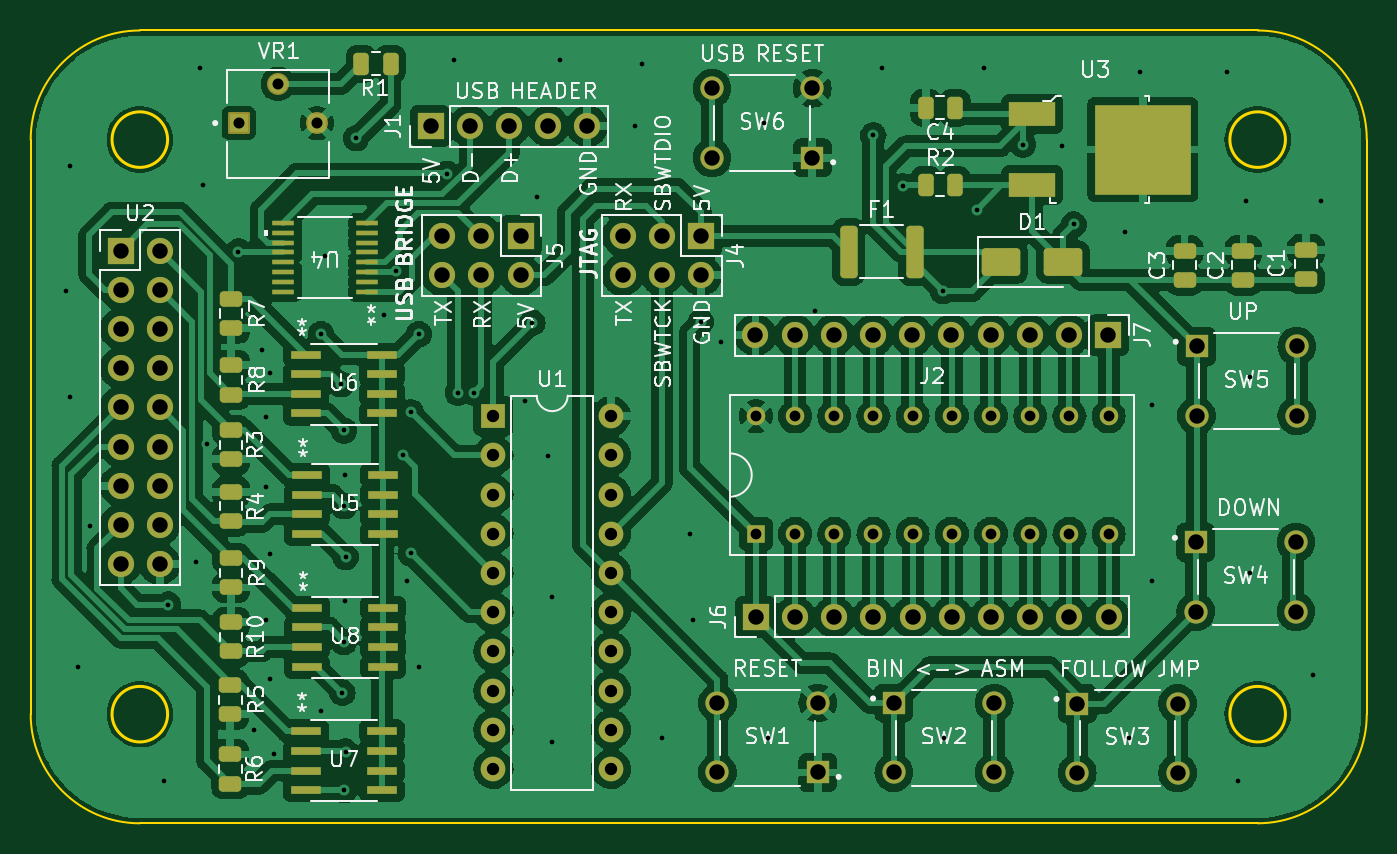
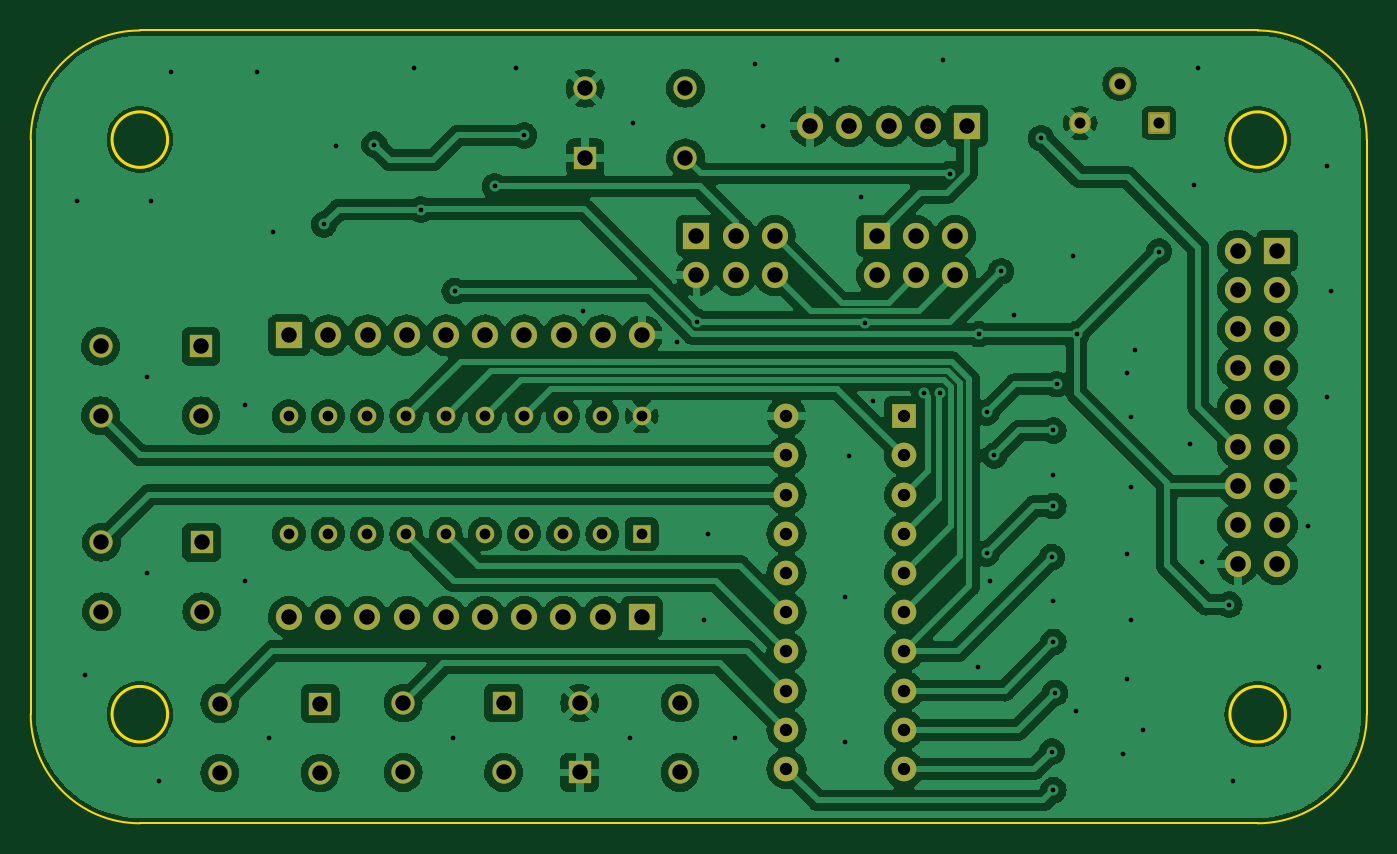
Circuit board: 11 layer files. Board 86.6 x 51.4 mm.
- bottom_copper: msp-debugger-B_Cu.gbl (302031 bytes)
- bottom_mask: msp-debugger-B_Mask.gbs (4629 bytes)
- paste: msp-debugger-B_Paste.gbp (495 bytes)
- bottom_silk: msp-debugger-B_Silkscreen.gbo (4632 bytes)
- outline: msp-debugger-Edge_Cuts.gm1 (1455 bytes)
- top_copper: msp-debugger-F_Cu.gtl (389675 bytes)
- top_mask: msp-debugger-F_Mask.gts (7585 bytes)
- paste: msp-debugger-F_Paste.gtp (3996 bytes)
- top_silk: msp-debugger-F_Silkscreen.gto (102707 bytes)
- drill: msp-debugger-NPTH.drl (276 bytes)
- drill: msp-debugger-PTH.drl (4083 bytes)

=== bottom_copper: msp-debugger-B_Cu.gbl (302031 bytes, source omitted) ===
=== bottom_mask: msp-debugger-B_Mask.gbs ===
G04 #@! TF.GenerationSoftware,KiCad,Pcbnew,(7.0.0)*
G04 #@! TF.CreationDate,2024-06-27T16:39:17-07:00*
G04 #@! TF.ProjectId,msp-debugger,6d73702d-6465-4627-9567-6765722e6b69,rev?*
G04 #@! TF.SameCoordinates,Original*
G04 #@! TF.FileFunction,Soldermask,Bot*
G04 #@! TF.FilePolarity,Negative*
%FSLAX46Y46*%
G04 Gerber Fmt 4.6, Leading zero omitted, Abs format (unit mm)*
G04 Created by KiCad (PCBNEW (7.0.0)) date 2024-06-27 16:39:17*
%MOMM*%
%LPD*%
G01*
G04 APERTURE LIST*
G04 Aperture macros list*
%AMRoundRect*
0 Rectangle with rounded corners*
0 $1 Rounding radius*
0 $2 $3 $4 $5 $6 $7 $8 $9 X,Y pos of 4 corners*
0 Add a 4 corners polygon primitive as box body*
4,1,4,$2,$3,$4,$5,$6,$7,$8,$9,$2,$3,0*
0 Add four circle primitives for the rounded corners*
1,1,$1+$1,$2,$3*
1,1,$1+$1,$4,$5*
1,1,$1+$1,$6,$7*
1,1,$1+$1,$8,$9*
0 Add four rect primitives between the rounded corners*
20,1,$1+$1,$2,$3,$4,$5,0*
20,1,$1+$1,$4,$5,$6,$7,0*
20,1,$1+$1,$6,$7,$8,$9,0*
20,1,$1+$1,$8,$9,$2,$3,0*%
G04 Aperture macros list end*
%ADD10R,1.700000X1.700000*%
%ADD11O,1.700000X1.700000*%
%ADD12R,1.508000X1.508000*%
%ADD13C,1.508000*%
%ADD14R,1.200000X1.200000*%
%ADD15C,1.200000*%
%ADD16RoundRect,0.102000X-0.611000X-0.611000X0.611000X-0.611000X0.611000X0.611000X-0.611000X0.611000X0*%
%ADD17C,1.426000*%
%ADD18R,1.600000X1.600000*%
%ADD19O,1.600000X1.600000*%
G04 APERTURE END LIST*
D10*
X148825999Y-82785999D03*
D11*
X148825999Y-85325999D03*
X146285999Y-82785999D03*
X146285999Y-85325999D03*
X143745999Y-82785999D03*
X143745999Y-85325999D03*
D12*
X161323999Y-113047999D03*
D13*
X161324000Y-117548000D03*
X167824000Y-113048000D03*
X167824000Y-117548000D03*
D10*
X131299999Y-75673999D03*
D11*
X133839999Y-75673999D03*
X136379999Y-75673999D03*
X138919999Y-75673999D03*
X141459999Y-75673999D03*
D14*
X152381999Y-102089999D03*
D15*
X154922000Y-102090000D03*
X157462000Y-102090000D03*
X160002000Y-102090000D03*
X162542000Y-102090000D03*
X165082000Y-102090000D03*
X167622000Y-102090000D03*
X170162000Y-102090000D03*
X172702000Y-102090000D03*
X175242000Y-102090000D03*
X175242000Y-94470000D03*
X172702000Y-94470000D03*
X170162000Y-94470000D03*
X167622000Y-94470000D03*
X165082000Y-94470000D03*
X162542000Y-94470000D03*
X160002000Y-94470000D03*
X157462000Y-94470000D03*
X154922000Y-94470000D03*
X152382000Y-94470000D03*
D10*
X175214999Y-89223999D03*
D11*
X172674999Y-89223999D03*
X170134999Y-89223999D03*
X167594999Y-89223999D03*
X165054999Y-89223999D03*
X162514999Y-89223999D03*
X159974999Y-89223999D03*
X157434999Y-89223999D03*
X154894999Y-89223999D03*
X152354999Y-89223999D03*
D16*
X118872000Y-75474000D03*
D17*
X121412000Y-72934000D03*
X123952000Y-75474000D03*
D10*
X152369999Y-107473999D03*
D11*
X154909999Y-107473999D03*
X157449999Y-107473999D03*
X159989999Y-107473999D03*
X162529999Y-107473999D03*
X165069999Y-107473999D03*
X167609999Y-107473999D03*
X170149999Y-107473999D03*
X172689999Y-107473999D03*
X175229999Y-107473999D03*
D10*
X137141999Y-82785999D03*
D11*
X134601999Y-82785999D03*
X132061999Y-82785999D03*
X132061999Y-85325999D03*
X134601999Y-85325999D03*
X137141999Y-85325999D03*
D10*
X111214999Y-83736999D03*
D11*
X113754999Y-83736999D03*
X111214999Y-86276999D03*
X113754999Y-86276999D03*
X111214999Y-88816999D03*
X113754999Y-88816999D03*
X111214999Y-91356999D03*
X113754999Y-91356999D03*
X111214999Y-93896999D03*
X113754999Y-93896999D03*
X111214999Y-96436999D03*
X113754999Y-96436999D03*
X111214999Y-98976999D03*
X113754999Y-98976999D03*
X111214999Y-101516999D03*
X113754999Y-101516999D03*
X111214999Y-104056999D03*
X113754999Y-104056999D03*
D12*
X180881999Y-102633999D03*
D13*
X180882000Y-107134000D03*
X187382000Y-102634000D03*
X187382000Y-107134000D03*
D12*
X180933999Y-89933999D03*
D13*
X180934000Y-94434000D03*
X187434000Y-89934000D03*
X187434000Y-94434000D03*
D12*
X173209999Y-113083999D03*
D13*
X173210000Y-117584000D03*
X179710000Y-113084000D03*
X179710000Y-117584000D03*
D18*
X135373999Y-94469999D03*
D19*
X135373999Y-97009999D03*
X135373999Y-99549999D03*
X135373999Y-102089999D03*
X135373999Y-104629999D03*
X135373999Y-107169999D03*
X135373999Y-109709999D03*
X135373999Y-112249999D03*
X135373999Y-114789999D03*
X135373999Y-117329999D03*
X142993999Y-117329999D03*
X142993999Y-114789999D03*
X142993999Y-112249999D03*
X142993999Y-109709999D03*
X142993999Y-107169999D03*
X142993999Y-104629999D03*
X142993999Y-102089999D03*
X142993999Y-99549999D03*
X142993999Y-97009999D03*
X142993999Y-94469999D03*
D12*
X156039999Y-77723999D03*
D13*
X156040000Y-73224000D03*
X149540000Y-77724000D03*
X149540000Y-73224000D03*
D12*
X156393999Y-117547999D03*
D13*
X156394000Y-113048000D03*
X149894000Y-117548000D03*
X149894000Y-113048000D03*
M02*

=== paste: msp-debugger-B_Paste.gbp ===
G04 #@! TF.GenerationSoftware,KiCad,Pcbnew,(7.0.0)*
G04 #@! TF.CreationDate,2024-06-27T16:39:17-07:00*
G04 #@! TF.ProjectId,msp-debugger,6d73702d-6465-4627-9567-6765722e6b69,rev?*
G04 #@! TF.SameCoordinates,Original*
G04 #@! TF.FileFunction,Paste,Bot*
G04 #@! TF.FilePolarity,Positive*
%FSLAX46Y46*%
G04 Gerber Fmt 4.6, Leading zero omitted, Abs format (unit mm)*
G04 Created by KiCad (PCBNEW (7.0.0)) date 2024-06-27 16:39:17*
%MOMM*%
%LPD*%
G01*
G04 APERTURE LIST*
G04 APERTURE END LIST*
M02*

=== bottom_silk: msp-debugger-B_Silkscreen.gbo ===
G04 #@! TF.GenerationSoftware,KiCad,Pcbnew,(7.0.0)*
G04 #@! TF.CreationDate,2024-06-27T16:39:17-07:00*
G04 #@! TF.ProjectId,msp-debugger,6d73702d-6465-4627-9567-6765722e6b69,rev?*
G04 #@! TF.SameCoordinates,Original*
G04 #@! TF.FileFunction,Legend,Bot*
G04 #@! TF.FilePolarity,Positive*
%FSLAX46Y46*%
G04 Gerber Fmt 4.6, Leading zero omitted, Abs format (unit mm)*
G04 Created by KiCad (PCBNEW (7.0.0)) date 2024-06-27 16:39:17*
%MOMM*%
%LPD*%
G01*
G04 APERTURE LIST*
G04 Aperture macros list*
%AMRoundRect*
0 Rectangle with rounded corners*
0 $1 Rounding radius*
0 $2 $3 $4 $5 $6 $7 $8 $9 X,Y pos of 4 corners*
0 Add a 4 corners polygon primitive as box body*
4,1,4,$2,$3,$4,$5,$6,$7,$8,$9,$2,$3,0*
0 Add four circle primitives for the rounded corners*
1,1,$1+$1,$2,$3*
1,1,$1+$1,$4,$5*
1,1,$1+$1,$6,$7*
1,1,$1+$1,$8,$9*
0 Add four rect primitives between the rounded corners*
20,1,$1+$1,$2,$3,$4,$5,0*
20,1,$1+$1,$4,$5,$6,$7,0*
20,1,$1+$1,$6,$7,$8,$9,0*
20,1,$1+$1,$8,$9,$2,$3,0*%
G04 Aperture macros list end*
%ADD10R,1.700000X1.700000*%
%ADD11O,1.700000X1.700000*%
%ADD12R,1.508000X1.508000*%
%ADD13C,1.508000*%
%ADD14R,1.200000X1.200000*%
%ADD15C,1.200000*%
%ADD16RoundRect,0.102000X-0.611000X-0.611000X0.611000X-0.611000X0.611000X0.611000X-0.611000X0.611000X0*%
%ADD17C,1.426000*%
%ADD18R,1.600000X1.600000*%
%ADD19O,1.600000X1.600000*%
G04 APERTURE END LIST*
%LPC*%
D10*
X148825999Y-82785999D03*
D11*
X148825999Y-85325999D03*
X146285999Y-82785999D03*
X146285999Y-85325999D03*
X143745999Y-82785999D03*
X143745999Y-85325999D03*
D12*
X161323999Y-113047999D03*
D13*
X161324000Y-117548000D03*
X167824000Y-113048000D03*
X167824000Y-117548000D03*
D10*
X131299999Y-75673999D03*
D11*
X133839999Y-75673999D03*
X136379999Y-75673999D03*
X138919999Y-75673999D03*
X141459999Y-75673999D03*
D14*
X152381999Y-102089999D03*
D15*
X154922000Y-102090000D03*
X157462000Y-102090000D03*
X160002000Y-102090000D03*
X162542000Y-102090000D03*
X165082000Y-102090000D03*
X167622000Y-102090000D03*
X170162000Y-102090000D03*
X172702000Y-102090000D03*
X175242000Y-102090000D03*
X175242000Y-94470000D03*
X172702000Y-94470000D03*
X170162000Y-94470000D03*
X167622000Y-94470000D03*
X165082000Y-94470000D03*
X162542000Y-94470000D03*
X160002000Y-94470000D03*
X157462000Y-94470000D03*
X154922000Y-94470000D03*
X152382000Y-94470000D03*
D10*
X175214999Y-89223999D03*
D11*
X172674999Y-89223999D03*
X170134999Y-89223999D03*
X167594999Y-89223999D03*
X165054999Y-89223999D03*
X162514999Y-89223999D03*
X159974999Y-89223999D03*
X157434999Y-89223999D03*
X154894999Y-89223999D03*
X152354999Y-89223999D03*
D16*
X118872000Y-75474000D03*
D17*
X121412000Y-72934000D03*
X123952000Y-75474000D03*
D10*
X152369999Y-107473999D03*
D11*
X154909999Y-107473999D03*
X157449999Y-107473999D03*
X159989999Y-107473999D03*
X162529999Y-107473999D03*
X165069999Y-107473999D03*
X167609999Y-107473999D03*
X170149999Y-107473999D03*
X172689999Y-107473999D03*
X175229999Y-107473999D03*
D10*
X137141999Y-82785999D03*
D11*
X134601999Y-82785999D03*
X132061999Y-82785999D03*
X132061999Y-85325999D03*
X134601999Y-85325999D03*
X137141999Y-85325999D03*
D10*
X111214999Y-83736999D03*
D11*
X113754999Y-83736999D03*
X111214999Y-86276999D03*
X113754999Y-86276999D03*
X111214999Y-88816999D03*
X113754999Y-88816999D03*
X111214999Y-91356999D03*
X113754999Y-91356999D03*
X111214999Y-93896999D03*
X113754999Y-93896999D03*
X111214999Y-96436999D03*
X113754999Y-96436999D03*
X111214999Y-98976999D03*
X113754999Y-98976999D03*
X111214999Y-101516999D03*
X113754999Y-101516999D03*
X111214999Y-104056999D03*
X113754999Y-104056999D03*
D12*
X180881999Y-102633999D03*
D13*
X180882000Y-107134000D03*
X187382000Y-102634000D03*
X187382000Y-107134000D03*
D12*
X180933999Y-89933999D03*
D13*
X180934000Y-94434000D03*
X187434000Y-89934000D03*
X187434000Y-94434000D03*
D12*
X173209999Y-113083999D03*
D13*
X173210000Y-117584000D03*
X179710000Y-113084000D03*
X179710000Y-117584000D03*
D18*
X135373999Y-94469999D03*
D19*
X135373999Y-97009999D03*
X135373999Y-99549999D03*
X135373999Y-102089999D03*
X135373999Y-104629999D03*
X135373999Y-107169999D03*
X135373999Y-109709999D03*
X135373999Y-112249999D03*
X135373999Y-114789999D03*
X135373999Y-117329999D03*
X142993999Y-117329999D03*
X142993999Y-114789999D03*
X142993999Y-112249999D03*
X142993999Y-109709999D03*
X142993999Y-107169999D03*
X142993999Y-104629999D03*
X142993999Y-102089999D03*
X142993999Y-99549999D03*
X142993999Y-97009999D03*
X142993999Y-94469999D03*
D12*
X156039999Y-77723999D03*
D13*
X156040000Y-73224000D03*
X149540000Y-77724000D03*
X149540000Y-73224000D03*
D12*
X156393999Y-117547999D03*
D13*
X156394000Y-113048000D03*
X149894000Y-117548000D03*
X149894000Y-113048000D03*
M02*

=== outline: msp-debugger-Edge_Cuts.gm1 ===
G04 #@! TF.GenerationSoftware,KiCad,Pcbnew,(7.0.0)*
G04 #@! TF.CreationDate,2024-06-27T16:39:17-07:00*
G04 #@! TF.ProjectId,msp-debugger,6d73702d-6465-4627-9567-6765722e6b69,rev?*
G04 #@! TF.SameCoordinates,Original*
G04 #@! TF.FileFunction,Profile,NP*
%FSLAX46Y46*%
G04 Gerber Fmt 4.6, Leading zero omitted, Abs format (unit mm)*
G04 Created by KiCad (PCBNEW (7.0.0)) date 2024-06-27 16:39:17*
%MOMM*%
%LPD*%
G01*
G04 APERTURE LIST*
G04 #@! TA.AperFunction,Profile*
%ADD10C,0.100000*%
G04 #@! TD*
G04 #@! TA.AperFunction,Profile*
%ADD11C,0.200000*%
G04 #@! TD*
G04 APERTURE END LIST*
D10*
X191965100Y-76545067D02*
G75*
G03*
X184894000Y-69474000I-7071100J-33D01*
G01*
X112463067Y-69474000D02*
G75*
G03*
X105392000Y-76545067I3J-7071070D01*
G01*
X184894000Y-120845067D02*
G75*
G03*
X191965067Y-113774000I0J7071067D01*
G01*
D11*
X114263067Y-76545067D02*
G75*
G03*
X114263067Y-76545067I-1800000J0D01*
G01*
D10*
X105392000Y-113774000D02*
X105392000Y-76545067D01*
X191965067Y-76545067D02*
X191965067Y-113774000D01*
D11*
X186694000Y-113774000D02*
G75*
G03*
X186694000Y-113774000I-1800000J0D01*
G01*
D10*
X184894000Y-120845067D02*
X112463067Y-120845067D01*
D11*
X186694000Y-76545067D02*
G75*
G03*
X186694000Y-76545067I-1800000J0D01*
G01*
D10*
X112463067Y-69474000D02*
X184894000Y-69474000D01*
D11*
X114263067Y-113774000D02*
G75*
G03*
X114263067Y-113774000I-1800000J0D01*
G01*
D10*
X105392033Y-113774000D02*
G75*
G03*
X112463067Y-120845067I7071067J0D01*
G01*
M02*

=== top_copper: msp-debugger-F_Cu.gtl (389675 bytes, source omitted) ===
=== top_mask: msp-debugger-F_Mask.gts (7585 bytes, source omitted) ===
=== paste: msp-debugger-F_Paste.gtp (3996 bytes, source withheld) ===
=== top_silk: msp-debugger-F_Silkscreen.gto (102707 bytes, source omitted) ===
=== drill: msp-debugger-NPTH.drl ===
M48
; DRILL file {KiCad (7.0.0)} date Thu Jun 27 16:40:04 2024
; FORMAT={-:-/ absolute / metric / decimal}
; #@! TF.CreationDate,2024-06-27T16:40:04-07:00
; #@! TF.GenerationSoftware,Kicad,Pcbnew,(7.0.0)
; #@! TF.FileFunction,NonPlated,1,2,NPTH
FMAT,2
METRIC
%
G90
G05
T0
M30

=== drill: msp-debugger-PTH.drl ===
M48
; DRILL file {KiCad (7.0.0)} date Thu Jun 27 16:40:04 2024
; FORMAT={-:-/ absolute / metric / decimal}
; #@! TF.CreationDate,2024-06-27T16:40:04-07:00
; #@! TF.GenerationSoftware,Kicad,Pcbnew,(7.0.0)
; #@! TF.FileFunction,Plated,1,2,PTH
FMAT,2
METRIC
; #@! TA.AperFunction,Plated,PTH,ViaDrill
T1C0.305
; #@! TA.AperFunction,Plated,PTH,ComponentDrill
T2C0.700
; #@! TA.AperFunction,Plated,PTH,ComponentDrill
T3C0.714
; #@! TA.AperFunction,Plated,PTH,ComponentDrill
T4C0.800
; #@! TA.AperFunction,Plated,PTH,ComponentDrill
T5C1.000
%
G90
G05
T1
X107.696Y-86.36
X107.95Y-78.232
X107.95Y-93.218
X108.458Y-110.744
X109.22Y-101.6
X114.046Y-118.11
X114.3Y-106.68
X116.078Y-103.886
X116.332Y-71.882
X116.586Y-79.502
X116.84Y-96.266
X118.854Y-83.802
X119.888Y-114.808
X120.396Y-90.17
X120.65Y-94.488
X120.65Y-99.06
X120.65Y-107.696
X120.904Y-91.694
X120.904Y-103.378
X120.904Y-111.506
X121.158Y-116.332
X124.2Y-89.148
X124.206Y-113.538
X124.46Y-84.074
X125.493Y-92.393
X125.593Y-112.393
X125.693Y-95.393
X125.693Y-100.293
X125.693Y-109.093
X125.693Y-118.693
X125.73Y-98.298
X125.73Y-106.426
X125.793Y-103.593
X125.793Y-116.193
X126.492Y-76.454
X128.27Y-87.884
X129.09Y-85.074
X129.522Y-97.01
X129.794Y-105.156
X130.03Y-94.216
X130.03Y-103.36
X130.538Y-89.148
X130.556Y-110.744
X132.371Y-78.757
X132.842Y-71.374
X133.078Y-92.946
X134.094Y-92.946
X137.414Y-93.472
X137.904Y-88.415
X138.176Y-80.264
X138.938Y-97.028
X139.192Y-106.172
X139.192Y-115.57
X139.7Y-71.374
X144.526Y-75.692
X145.034Y-71.628
X146.304Y-115.316
X148.082Y-102.108
X148.336Y-107.696
X148.808Y-88.356
X150.114Y-89.662
X152.908Y-75.438
X153.162Y-115.316
X156.21Y-87.63
X159.99Y-76.274
X160.528Y-71.882
X161.89Y-79.574
X164.49Y-86.36
X164.592Y-115.316
X166.681Y-81.083
X167.132Y-71.882
X169.69Y-76.874
X172.212Y-76.962
X172.974Y-82.042
X176.276Y-82.55
X176.53Y-115.316
X177.292Y-72.136
X178.054Y-93.726
X178.054Y-105.156
X182.88Y-72.136
X183.642Y-118.11
X184.15Y-80.518
X184.404Y-91.948
X184.404Y-104.648
X188.468Y-111.252
X188.976Y-80.518
T2
X152.382Y-94.47
X152.382Y-102.09
X154.922Y-94.47
X154.922Y-102.09
X157.462Y-94.47
X157.462Y-102.09
X160.002Y-94.47
X160.002Y-102.09
X162.542Y-94.47
X162.542Y-102.09
X165.082Y-94.47
X165.082Y-102.09
X167.622Y-94.47
X167.622Y-102.09
X170.162Y-94.47
X170.162Y-102.09
X172.702Y-94.47
X172.702Y-102.09
X175.242Y-94.47
X175.242Y-102.09
T3
X118.872Y-75.474
X121.412Y-72.934
X123.952Y-75.474
T4
X135.374Y-94.47
X135.374Y-97.01
X135.374Y-99.55
X135.374Y-102.09
X135.374Y-104.63
X135.374Y-107.17
X135.374Y-109.71
X135.374Y-112.25
X135.374Y-114.79
X135.374Y-117.33
X142.994Y-94.47
X142.994Y-97.01
X142.994Y-99.55
X142.994Y-102.09
X142.994Y-104.63
X142.994Y-107.17
X142.994Y-109.71
X142.994Y-112.25
X142.994Y-114.79
X142.994Y-117.33
T5
X111.215Y-83.737
X111.215Y-86.277
X111.215Y-88.817
X111.215Y-91.357
X111.215Y-93.897
X111.215Y-96.437
X111.215Y-98.977
X111.215Y-101.517
X111.215Y-104.057
X113.755Y-83.737
X113.755Y-86.277
X113.755Y-88.817
X113.755Y-91.357
X113.755Y-93.897
X113.755Y-96.437
X113.755Y-98.977
X113.755Y-101.517
X113.755Y-104.057
X131.3Y-75.674
X132.062Y-82.786
X132.062Y-85.326
X133.84Y-75.674
X134.602Y-82.786
X134.602Y-85.326
X136.38Y-75.674
X137.142Y-82.786
X137.142Y-85.326
X138.92Y-75.674
X141.46Y-75.674
X143.746Y-82.786
X143.746Y-85.326
X146.286Y-82.786
X146.286Y-85.326
X148.826Y-82.786
X148.826Y-85.326
X149.54Y-73.224
X149.54Y-77.724
X149.894Y-113.048
X149.894Y-117.548
X152.355Y-89.224
X152.37Y-107.474
X154.895Y-89.224
X154.91Y-107.474
X156.04Y-73.224
X156.04Y-77.724
X156.394Y-113.048
X156.394Y-117.548
X157.435Y-89.224
X157.45Y-107.474
X159.975Y-89.224
X159.99Y-107.474
X161.324Y-113.048
X161.324Y-117.548
X162.515Y-89.224
X162.53Y-107.474
X165.055Y-89.224
X165.07Y-107.474
X167.595Y-89.224
X167.61Y-107.474
X167.824Y-113.048
X167.824Y-117.548
X170.135Y-89.224
X170.15Y-107.474
X172.675Y-89.224
X172.69Y-107.474
X173.21Y-113.084
X173.21Y-117.584
X175.215Y-89.224
X175.23Y-107.474
X179.71Y-113.084
X179.71Y-117.584
X180.882Y-102.634
X180.882Y-107.134
X180.934Y-89.934
X180.934Y-94.434
X187.382Y-102.634
X187.382Y-107.134
X187.434Y-89.934
X187.434Y-94.434
T0
M30

